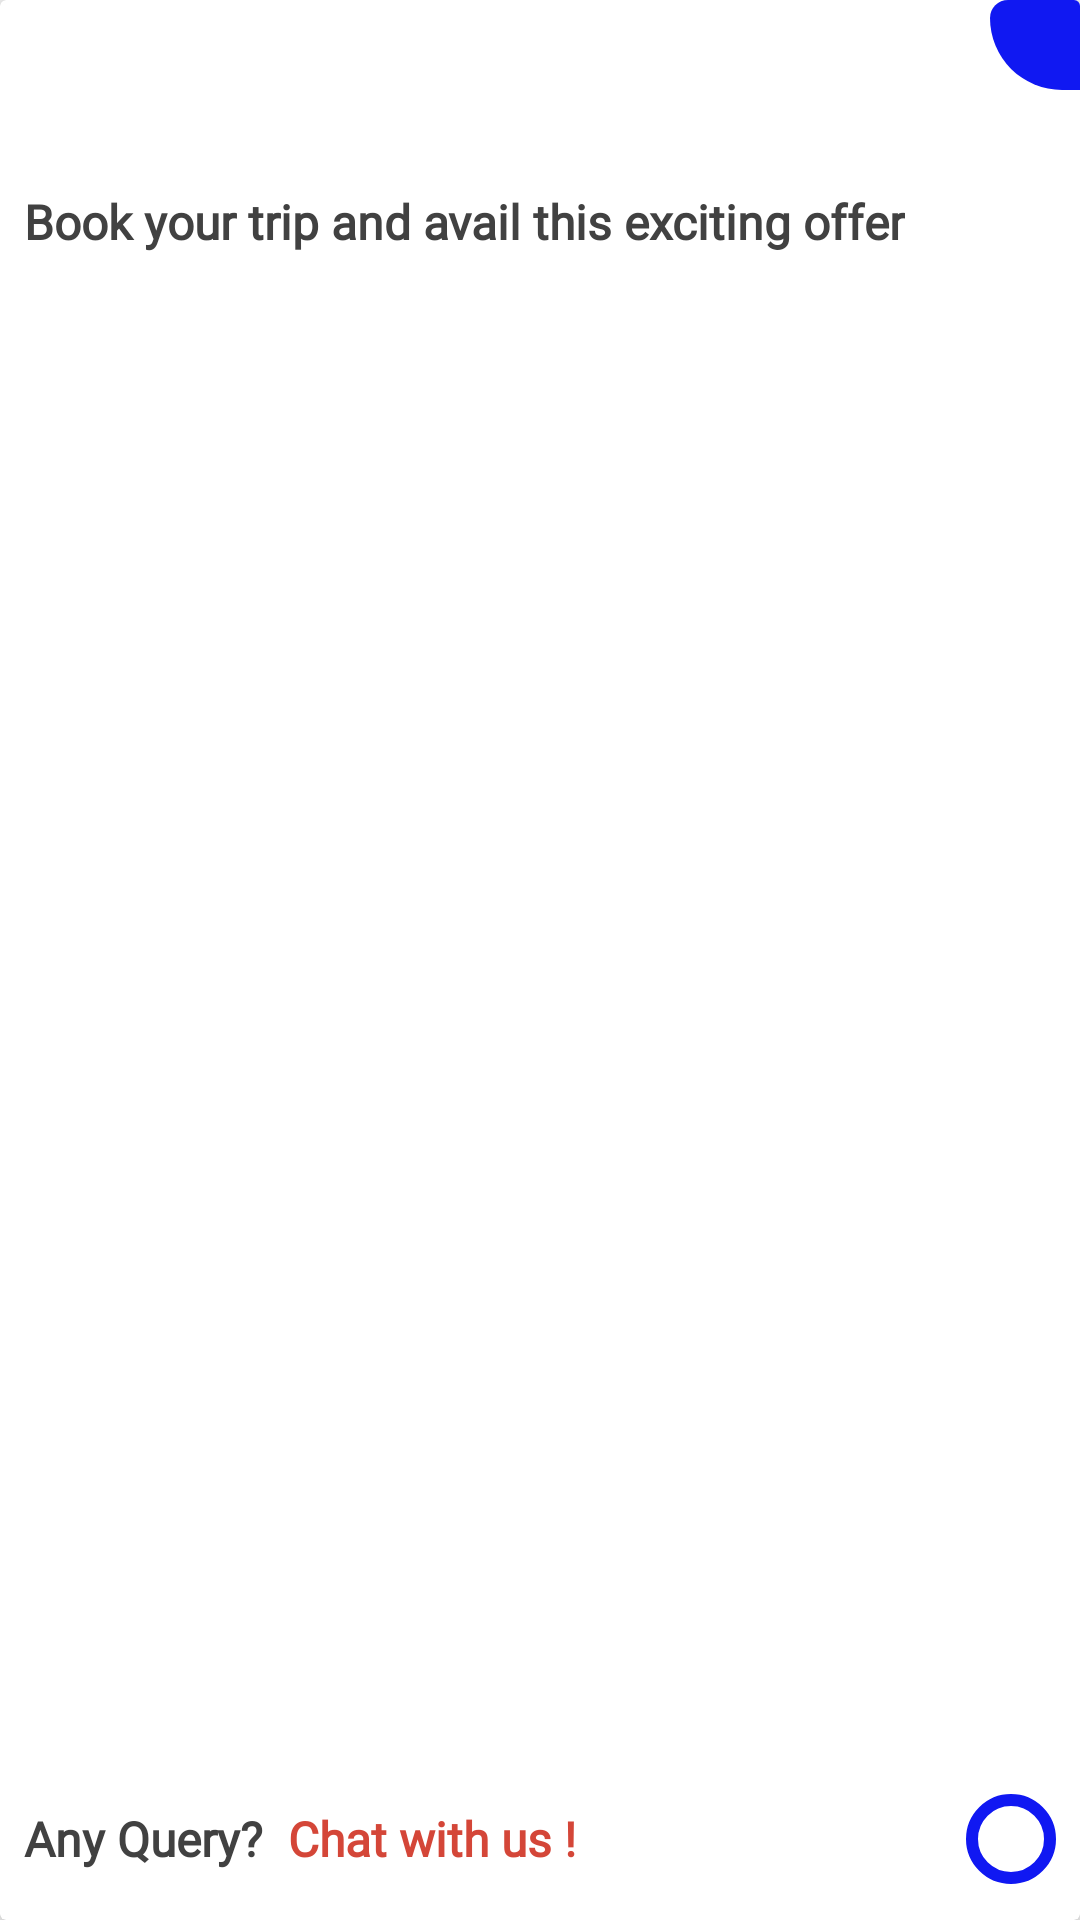

Here is an Android app screen rendered from its layout file. Give the layout XML and the strings, colors and styles it references.
<!-- AndroidManifest.xml: application theme AppTheme -->
<!-- res/layout/properties_dialog.xml -->
<?xml version="1.0" encoding="utf-8"?>
<android.support.v7.widget.CardView
    xmlns:android="http://schemas.android.com/apk/res/android"
    xmlns:app="http://schemas.android.com/apk/res-auto"
    android:layout_width="@dimen/destination_card_view_width"
    android:layout_height="@dimen/v_large_margin"
    android:background="@drawable/header_bg_gradient"
    android:elevation="@dimen/layout_elevation"
    android:orientation="vertical"
    app:cardElevation="@dimen/layout_elevation"
    app:cardMaxElevation="@dimen/layout_elevation"
    android:layout_margin="@dimen/very_small_margin"
    android:layout_marginBottom="@dimen/small_margin"
    android:id="@+id/offersCardView"
    >

    <RelativeLayout
        android:layout_width="match_parent"
        android:layout_height="match_parent">

        <View
            android:id="@+id/headerImage"
            android:layout_width="30dp"
            android:layout_height="30dp"
            android:background="@drawable/curve_image_bg_bronze_blue"
            android:layout_alignParentRight="true"
            />


        <TextView
            android:id="@+id/title"
            android:layout_width="wrap_content"
            android:layout_height="wrap_content"
            android:textColor="@color/darkGrey"
            android:lineSpacingExtra="-4dp"
            android:layout_marginTop="@dimen/small_margin"
            android:textSize="@dimen/large_text_size"
            android:textAlignment="textStart"
            android:fontFamily="@font/nexabold"
            android:textAllCaps="true"
            android:ellipsize="end"
            android:maxLines="2"
            android:textStyle="bold"
            android:layout_marginHorizontal="@dimen/very_small_margin"
            />


        <TextView
            android:id="@+id/desc"
            android:layout_width="wrap_content"
            android:layout_height="wrap_content"
            android:textColor="@color/darkGrey"
            android:textSize="@dimen/text_size_16"
            android:textStyle="bold"
            android:fontFamily="@font/nexalightwebfont"
            android:textAllCaps="false"
            android:lineSpacingExtra="1dp"
            android:text="@string/book_your_trip_avail_this_exciting_offer"
            android:layout_below="@id/title"
            android:maxLines="3"
            android:ellipsize="marquee"
            android:paddingTop="@dimen/very_small_margin"
            android:layout_marginHorizontal="@dimen/very_small_margin"
            />
    <RelativeLayout
        android:id="@+id/chatLayout"
        android:layout_width="match_parent"
        android:layout_height="wrap_content"
        android:layout_marginHorizontal="@dimen/very_small_margin"
        android:layout_alignParentBottom="true"
        android:layout_marginBottom="@dimen/small_margin"
        android:orientation="horizontal"
        android:gravity="center_vertical"
        >

        <TextView
            android:id="@+id/anyQuery"
            android:layout_width="wrap_content"
            android:layout_height="wrap_content"
            android:textColor="@color/darkGrey"
            android:textSize="@dimen/text_size_16"
            android:textStyle="bold"
            android:fontFamily="@font/montserratthin"
            android:text="@string/any_query"
            android:layout_centerVertical="true"
            android:layout_alignParentStart="true"
            />

        <TextView
            android:id="@+id/chatWithUs"
            android:layout_width="wrap_content"
            android:layout_height="wrap_content"
            android:textColor="@color/googlePlusColor"
            android:textSize="@dimen/text_size_16"
            android:textStyle="bold"
            android:fontFamily="@font/montserratbold"
            android:text="@string/chat_with_us"
            android:layout_centerVertical="true"
            android:layout_toRightOf="@id/anyQuery"
            android:layout_marginHorizontal="@dimen/very_small_margin"
            />

        <ImageView
            android:id="@+id/chatButton"
            android:layout_width="30dp"
            android:layout_height="30dp"
            android:src="@drawable/chat_button_bg"
            android:layout_marginStart="@dimen/large_margin"
            android:layout_alignParentRight="true"
            />
        </RelativeLayout>
    </RelativeLayout>

</android.support.v7.widget.CardView>
<!-- resources referenced by this layout -->
<resources>
  <color name="darkGrey">#414141</color>
  <color name="googlePlusColor">#d44638</color>
  <dimen name="destination_card_view_width">285dp</dimen>
  <dimen name="large_margin">40dp</dimen>
  <dimen name="large_text_size">32sp</dimen>
  <dimen name="layout_elevation">5dp</dimen>
  <dimen name="small_margin">12dp</dimen>
  <dimen name="text_size_16">16sp</dimen>
  <dimen name="v_large_margin">150dp</dimen>
  <dimen name="very_small_margin">8dp</dimen>
  <!-- drawable chat_button_bg (drawable) -->
  <?xml version="1.0" encoding="utf-8"?>
  <shape
      android:shape="rectangle"
      xmlns:android="http://schemas.android.com/apk/res/android">
  <solid
      android:color="@color/white_color"
      />
      <corners
          android:radius="@dimen/very_large_margin"
          />
  
      <stroke
          android:color="@color/bronzeBlue"
          android:width="4dp"
          />
  </shape>
  <!-- drawable curve_image_bg_bronze_blue (drawable) -->
  <?xml version="1.0" encoding="utf-8"?>
  <shape android:shape="rectangle" xmlns:android="http://schemas.android.com/apk/res/android">
  
      <solid
          android:color="@color/bronzeBlue"
          />
  
      <corners
          android:bottomLeftRadius="400mm"
          android:topLeftRadius="100mm"
          />
  </shape>
  <!-- drawable header_bg_gradient (drawable) -->
  <?xml version="1.0" encoding="utf-8"?>
  <selector xmlns:android="http://schemas.android.com/apk/res/android"
      >
      <item>
          <shape android:shape="rectangle">
  
              <gradient
                  android:startColor="@color/colorAccent"
                  android:endColor="@color/colorAccentScreen"
                  android:angle="-90"
                  android:type="linear"
                  />
          </shape>
  
      </item>
  </selector>
  <string name="any_query">Any Query?</string>
  <string name="book_your_trip_avail_this_exciting_offer">Book your trip and avail this exciting offer</string>
  <string name="chat_with_us">Chat with us !</string>
  <style name="AppTheme" parent="Base.Theme.AppCompat.Light.DarkActionBar">
          
          <item name="colorPrimary">@color/colorPrimary</item>
          <item name="colorPrimaryDark">@color/white_color</item>
          <item name="colorAccent">@color/colorAccent</item>
      </style>
  <color name="white_color">#FFFFFF</color>
  <dimen name="very_large_margin">70dp</dimen>
  <color name="bronzeBlue">#1018f2</color>
  <color name="colorAccent">#0ef1c3</color>
  <color name="colorAccentScreen">#c2f9ee</color>
  <color name="colorPrimary">#edeb23</color>
</resources>
